Labelled photos from "Children Dataset", an image-classification folder in KaiserTrelles/Cardiac-Decision-Support-System-IoMT-AI-DDS. The possible labels are: AFIB, AVNRT, AVRT, atrial paced, normal, PJC, preexcitated PAC, ventricular paced.

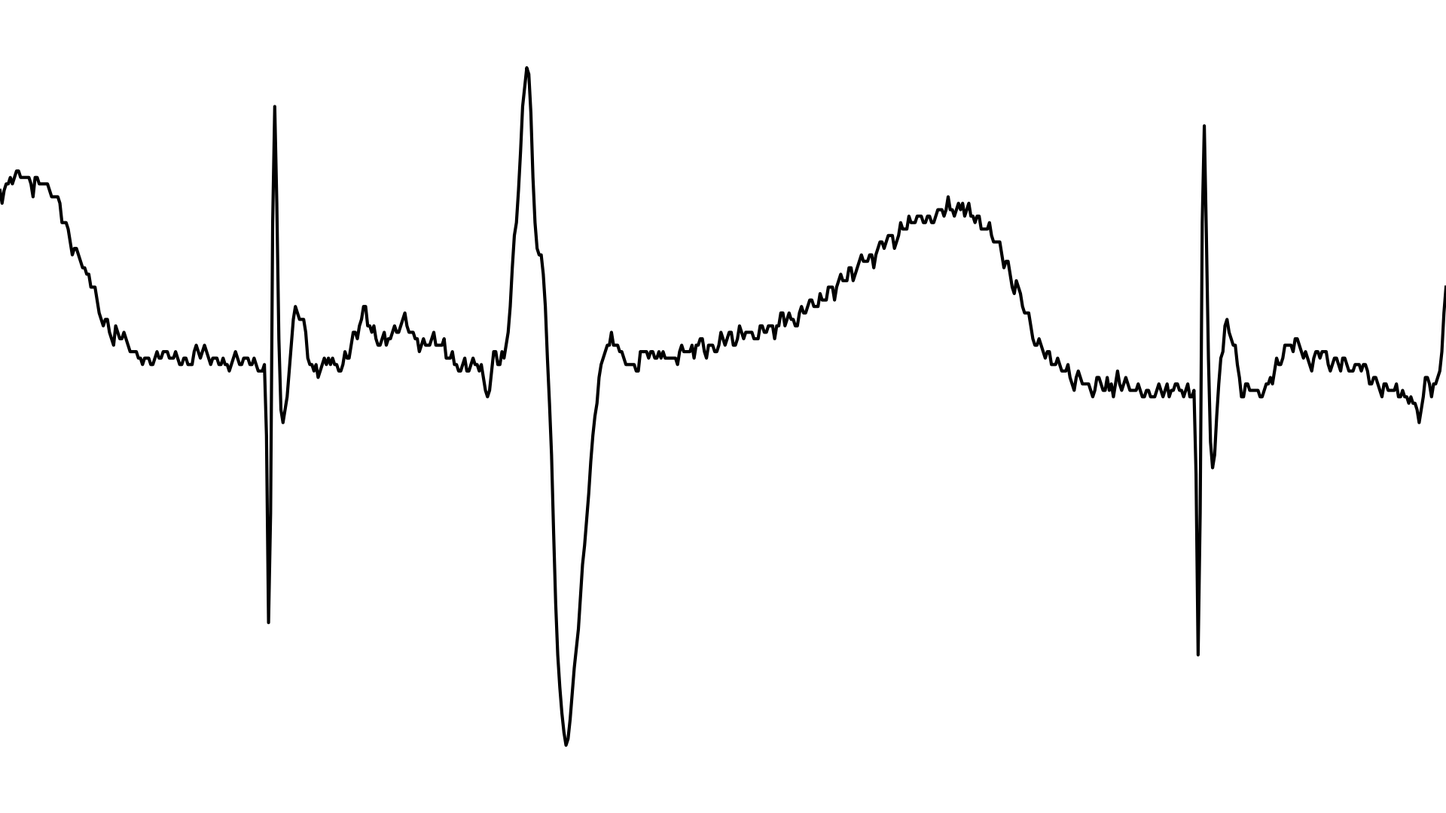
Label: atrial paced

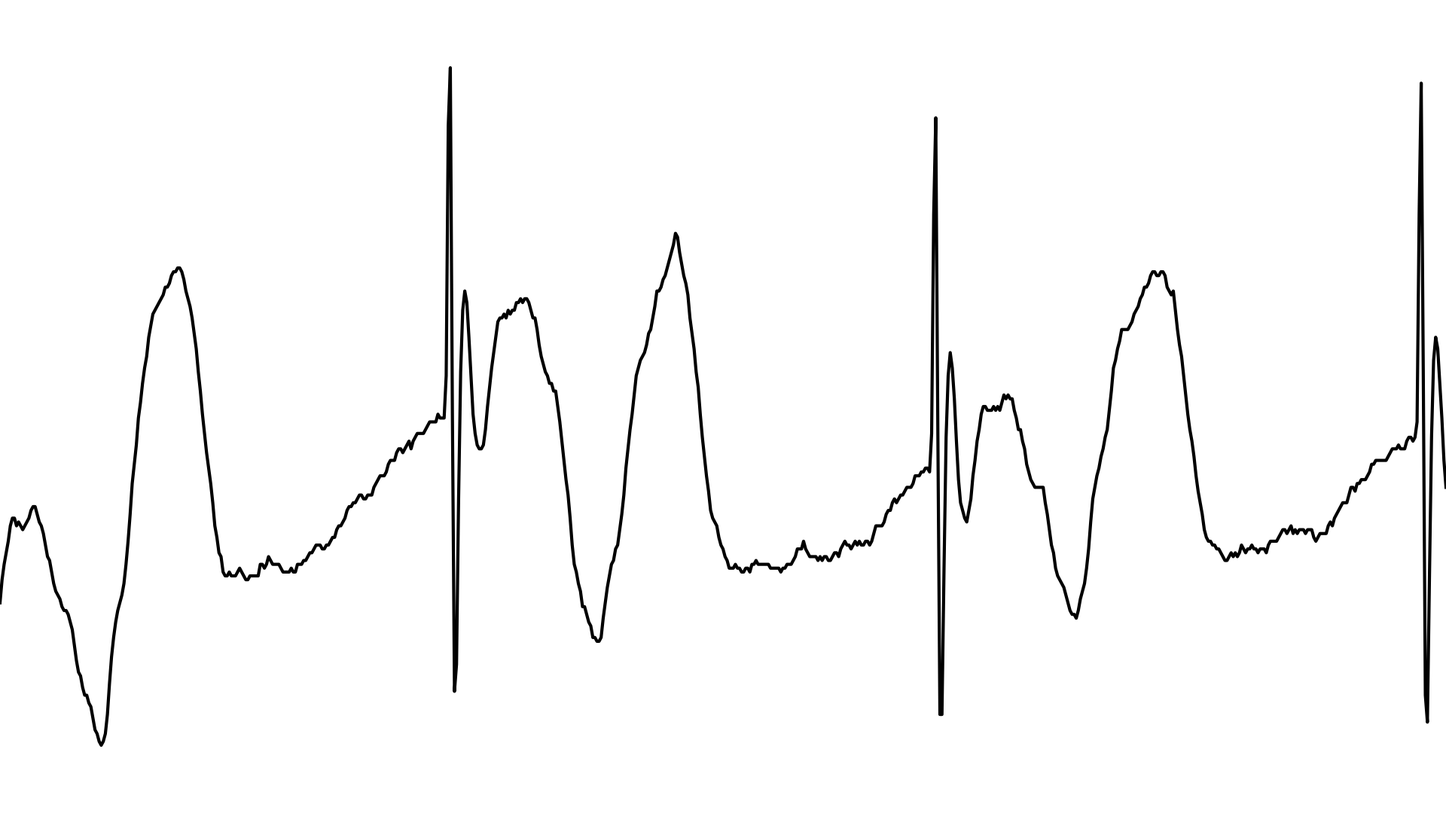
Label: ventricular paced

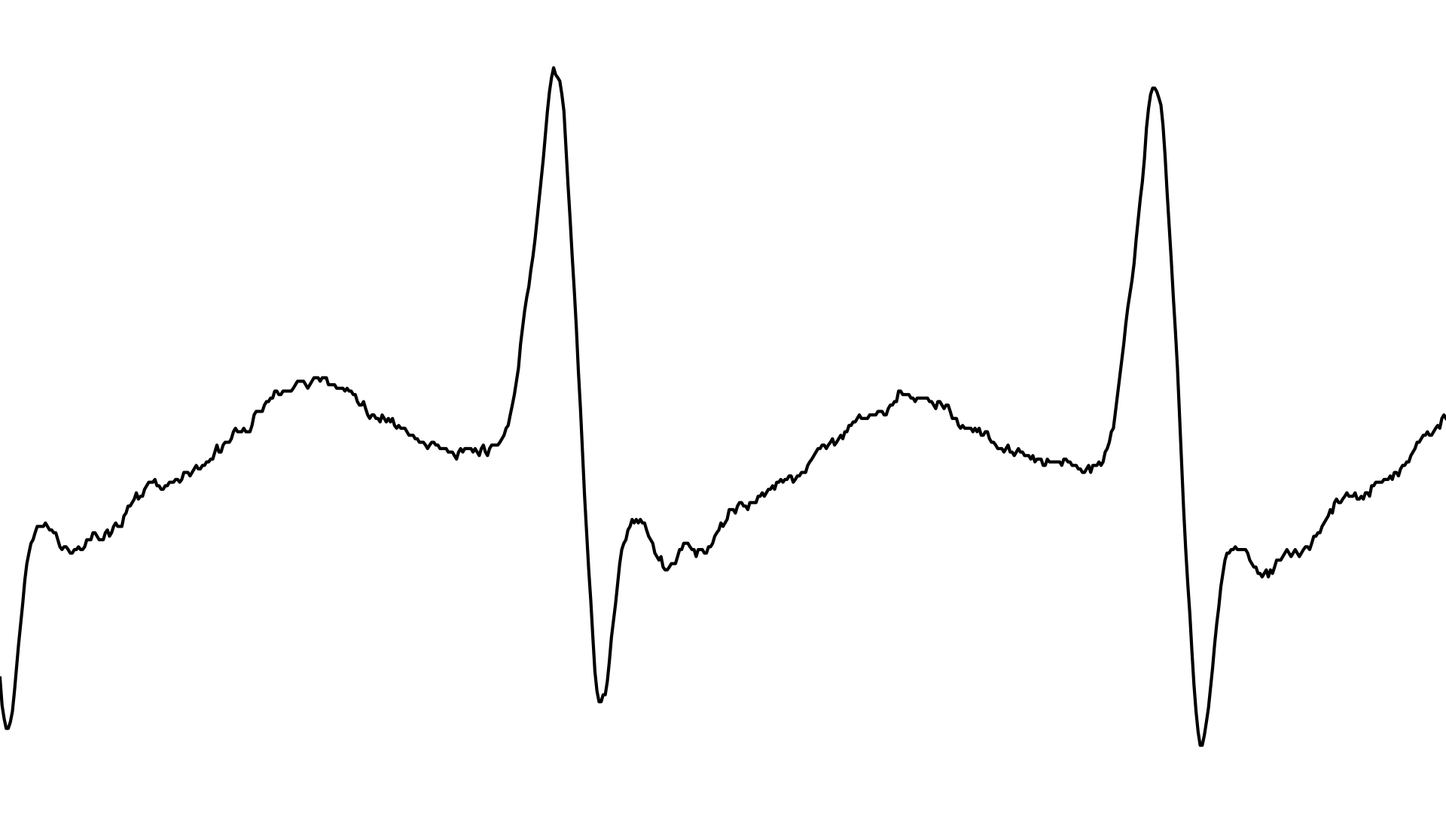
Label: AVNRT

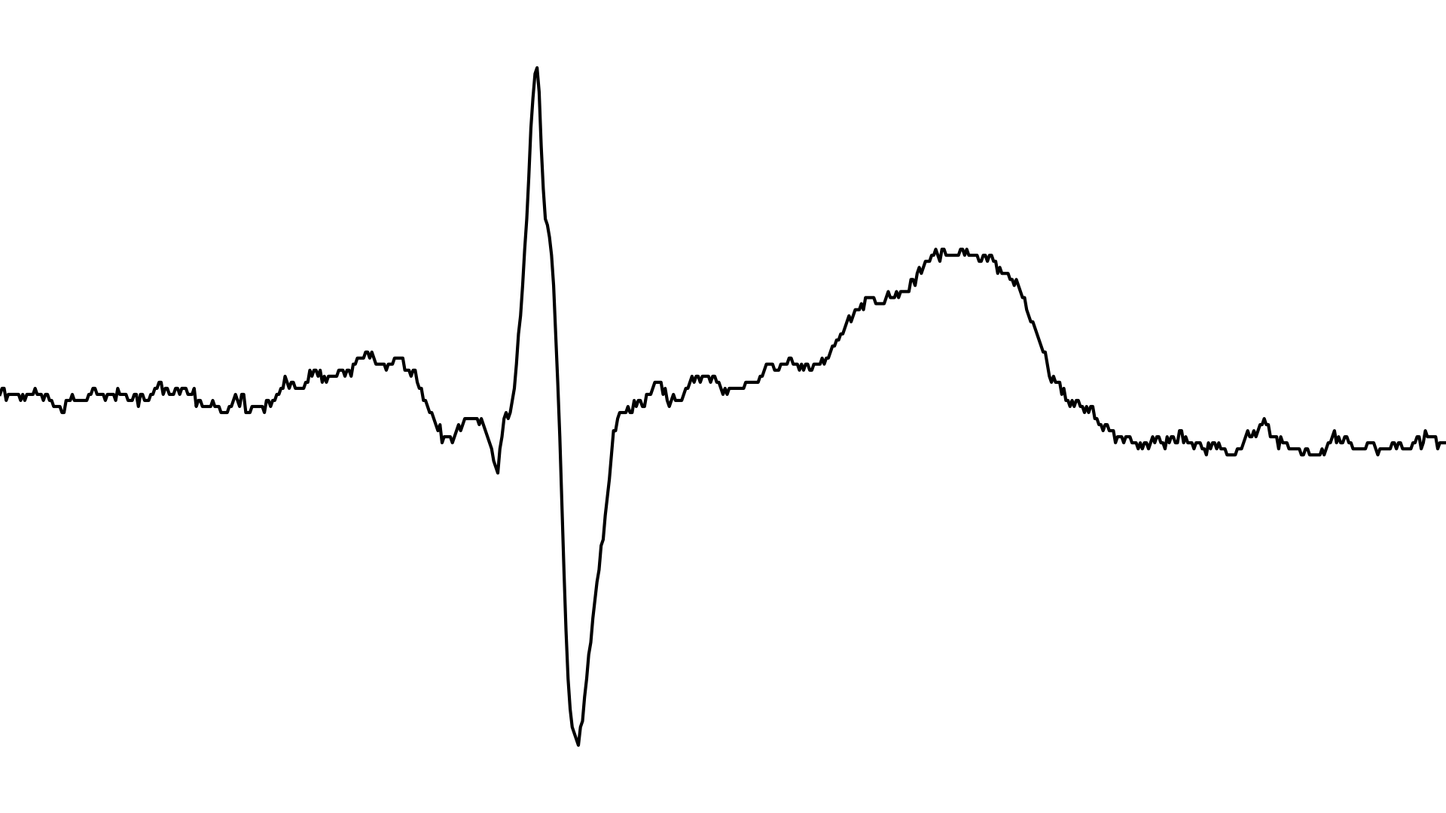
Label: normal

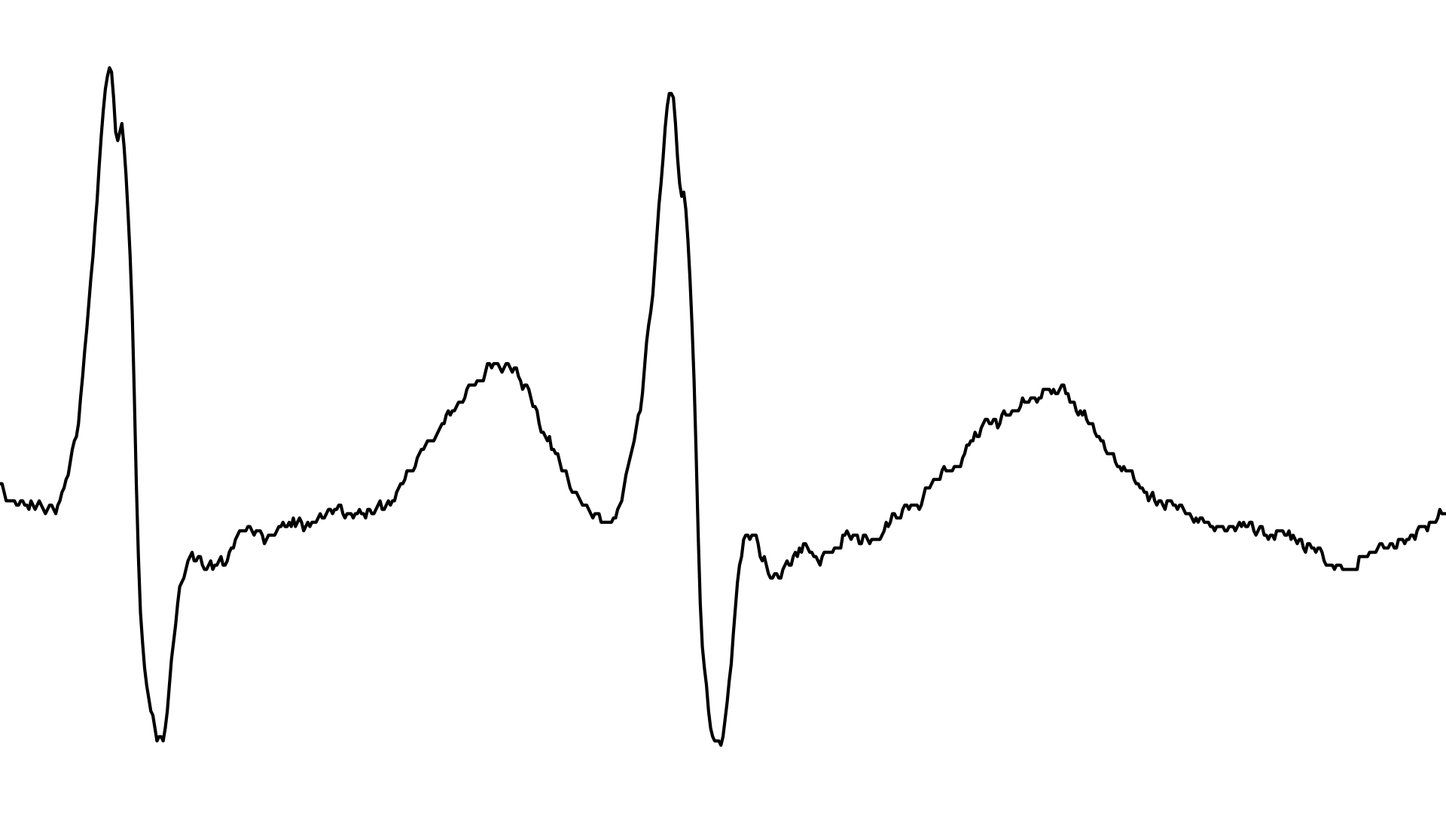
Label: AFIB

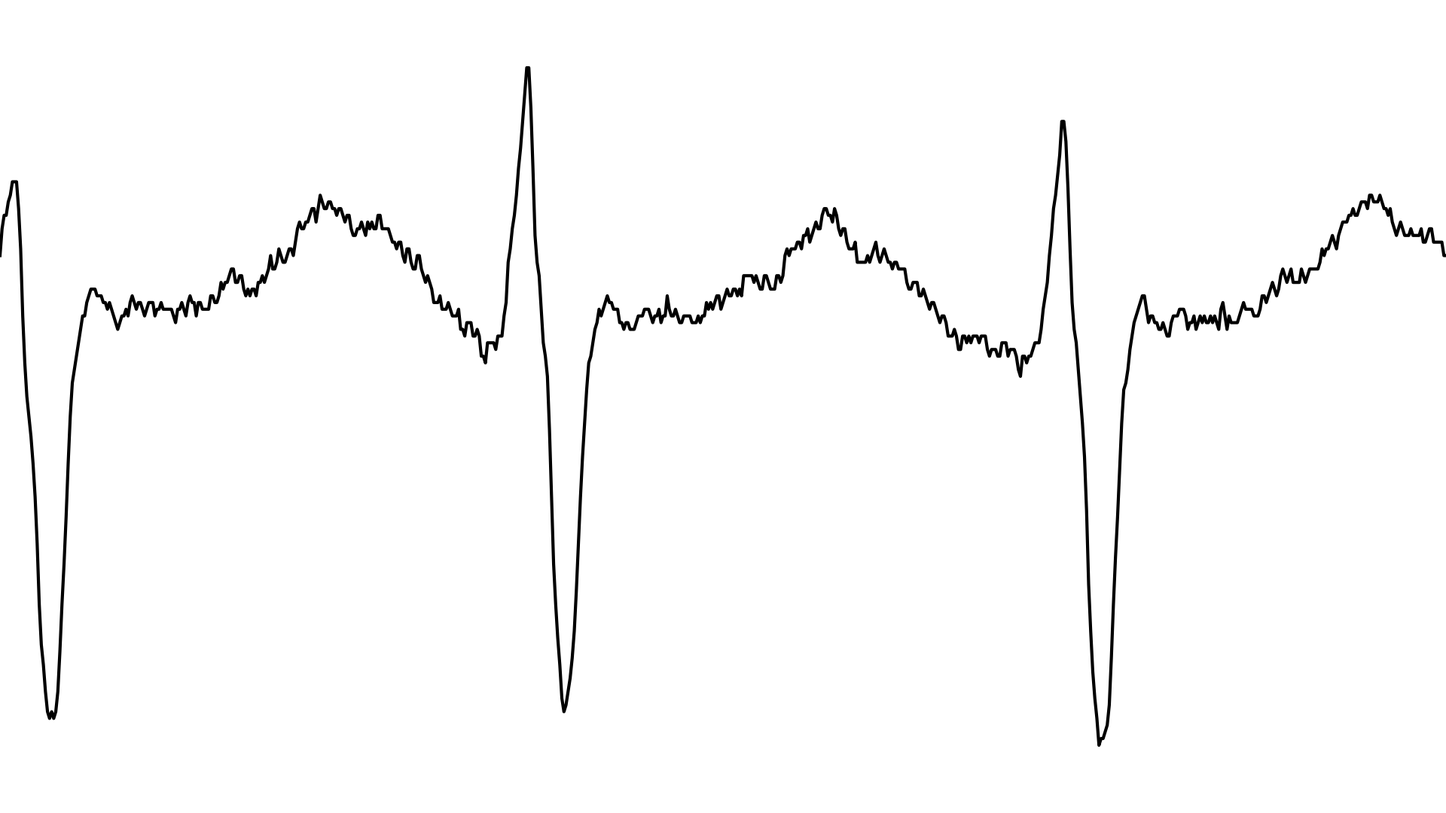
Label: AVRT
